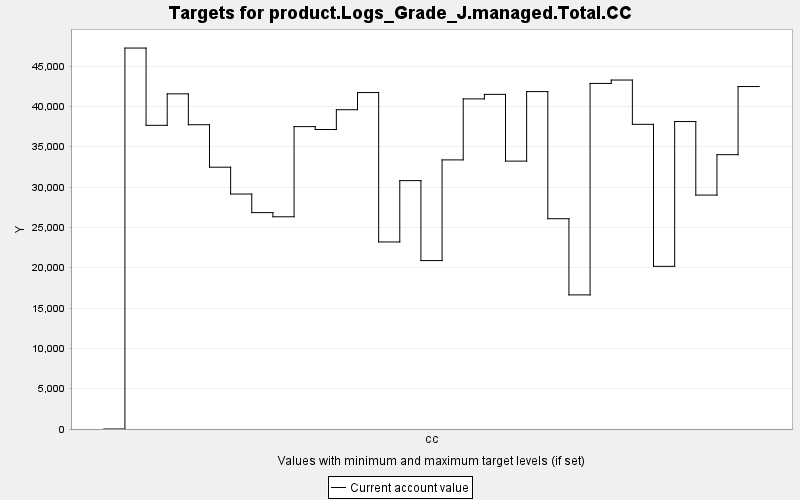

The table this chart was drawn from, first rows:
TARGET, PERIOD, YEAR, PERIODWIDTH, MINIMUM, MAXIMUM, MINWEIGHT, MAXWEIGHT, CURRENT, SUMMARY
product.Logs_Grade_J.managed.Total.CC, 0, 0, 10.0, 0.0, 10000, 1.0, 1.0, 0.0, 0.0
product.Logs_Grade_J.managed.Total.CC, 1, 10, 10.0, 0.0, 10000, 1.0, 1.0, 47230, 0.0
product.Logs_Grade_J.managed.Total.CC, 2, 20, 10.0, 0.0, 10000, 1.0, 1.0, 37649, 0.0
product.Logs_Grade_J.managed.Total.CC, 3, 30, 10.0, 0.0, 10000, 1.0, 1.0, 41550, 0.0
product.Logs_Grade_J.managed.Total.CC, 4, 40, 10.0, 0.0, 10000, 1.0, 1.0, 37725, 0.0
product.Logs_Grade_J.managed.Total.CC, 5, 50, 10.0, 0.0, 10000, 1.0, 1.0, 32459, 0.0
product.Logs_Grade_J.managed.Total.CC, 6, 60, 10.0, 0.0, 10000, 1.0, 1.0, 29131, 0.0
product.Logs_Grade_J.managed.Total.CC, 7, 70, 10.0, 0.0, 10000, 1.0, 1.0, 26826, 0.0
product.Logs_Grade_J.managed.Total.CC, 8, 80, 10.0, 0.0, 10000, 1.0, 1.0, 26312, 0.0
product.Logs_Grade_J.managed.Total.CC, 9, 90, 10.0, 0.0, 10000, 1.0, 1.0, 37491, 0.0
product.Logs_Grade_J.managed.Total.CC, 10, 100, 10.0, 0.0, 10000, 1.0, 1.0, 37130, 0.0
product.Logs_Grade_J.managed.Total.CC, 11, 110, 10.0, 0.0, 10000, 1.0, 1.0, 39585, 0.0
product.Logs_Grade_J.managed.Total.CC, 12, 120, 10.0, 0.0, 10000, 1.0, 1.0, 41714, 0.0
product.Logs_Grade_J.managed.Total.CC, 13, 130, 10.0, 0.0, 10000, 1.0, 1.0, 23189, 0.0
product.Logs_Grade_J.managed.Total.CC, 14, 140, 10.0, 0.0, 10000, 1.0, 1.0, 30794, 0.0
product.Logs_Grade_J.managed.Total.CC, 15, 150, 10.0, 0.0, 10000, 1.0, 1.0, 20880, 0.0
product.Logs_Grade_J.managed.Total.CC, 16, 160, 10.0, 0.0, 10000, 1.0, 1.0, 33363, 0.0
product.Logs_Grade_J.managed.Total.CC, 17, 170, 10.0, 0.0, 10000, 1.0, 1.0, 40927, 0.0
product.Logs_Grade_J.managed.Total.CC, 18, 180, 10.0, 0.0, 10000, 1.0, 1.0, 41487, 0.0
product.Logs_Grade_J.managed.Total.CC, 19, 190, 10.0, 0.0, 10000, 1.0, 1.0, 33212, 0.0
product.Logs_Grade_J.managed.Total.CC, 20, 200, 10.0, 0.0, 10000, 1.0, 1.0, 41832, 0.0
product.Logs_Grade_J.managed.Total.CC, 21, 210, 10.0, 0.0, 10000, 1.0, 1.0, 26070, 0.0
product.Logs_Grade_J.managed.Total.CC, 22, 220, 10.0, 0.0, 10000, 1.0, 1.0, 16626, 0.0
product.Logs_Grade_J.managed.Total.CC, 23, 230, 10.0, 0.0, 10000, 1.0, 1.0, 42844, 0.0
product.Logs_Grade_J.managed.Total.CC, 24, 240, 10.0, 0.0, 10000, 1.0, 1.0, 43264, 0.0
product.Logs_Grade_J.managed.Total.CC, 25, 250, 10.0, 0.0, 10000, 1.0, 1.0, 37774, 0.0
product.Logs_Grade_J.managed.Total.CC, 26, 260, 10.0, 0.0, 10000, 1.0, 1.0, 20166, 0.0
product.Logs_Grade_J.managed.Total.CC, 27, 270, 10.0, 0.0, 10000, 1.0, 1.0, 38117, 0.0
product.Logs_Grade_J.managed.Total.CC, 28, 280, 10.0, 0.0, 10000, 1.0, 1.0, 29002, 0.0
product.Logs_Grade_J.managed.Total.CC, 29, 290, 10.0, 0.0, 10000, 1.0, 1.0, 34011, 0.0
product.Logs_Grade_J.managed.Total.CC, 30, 300, 10.0, 0.0, 10000, 1.0, 1.0, 42458, 0.0
